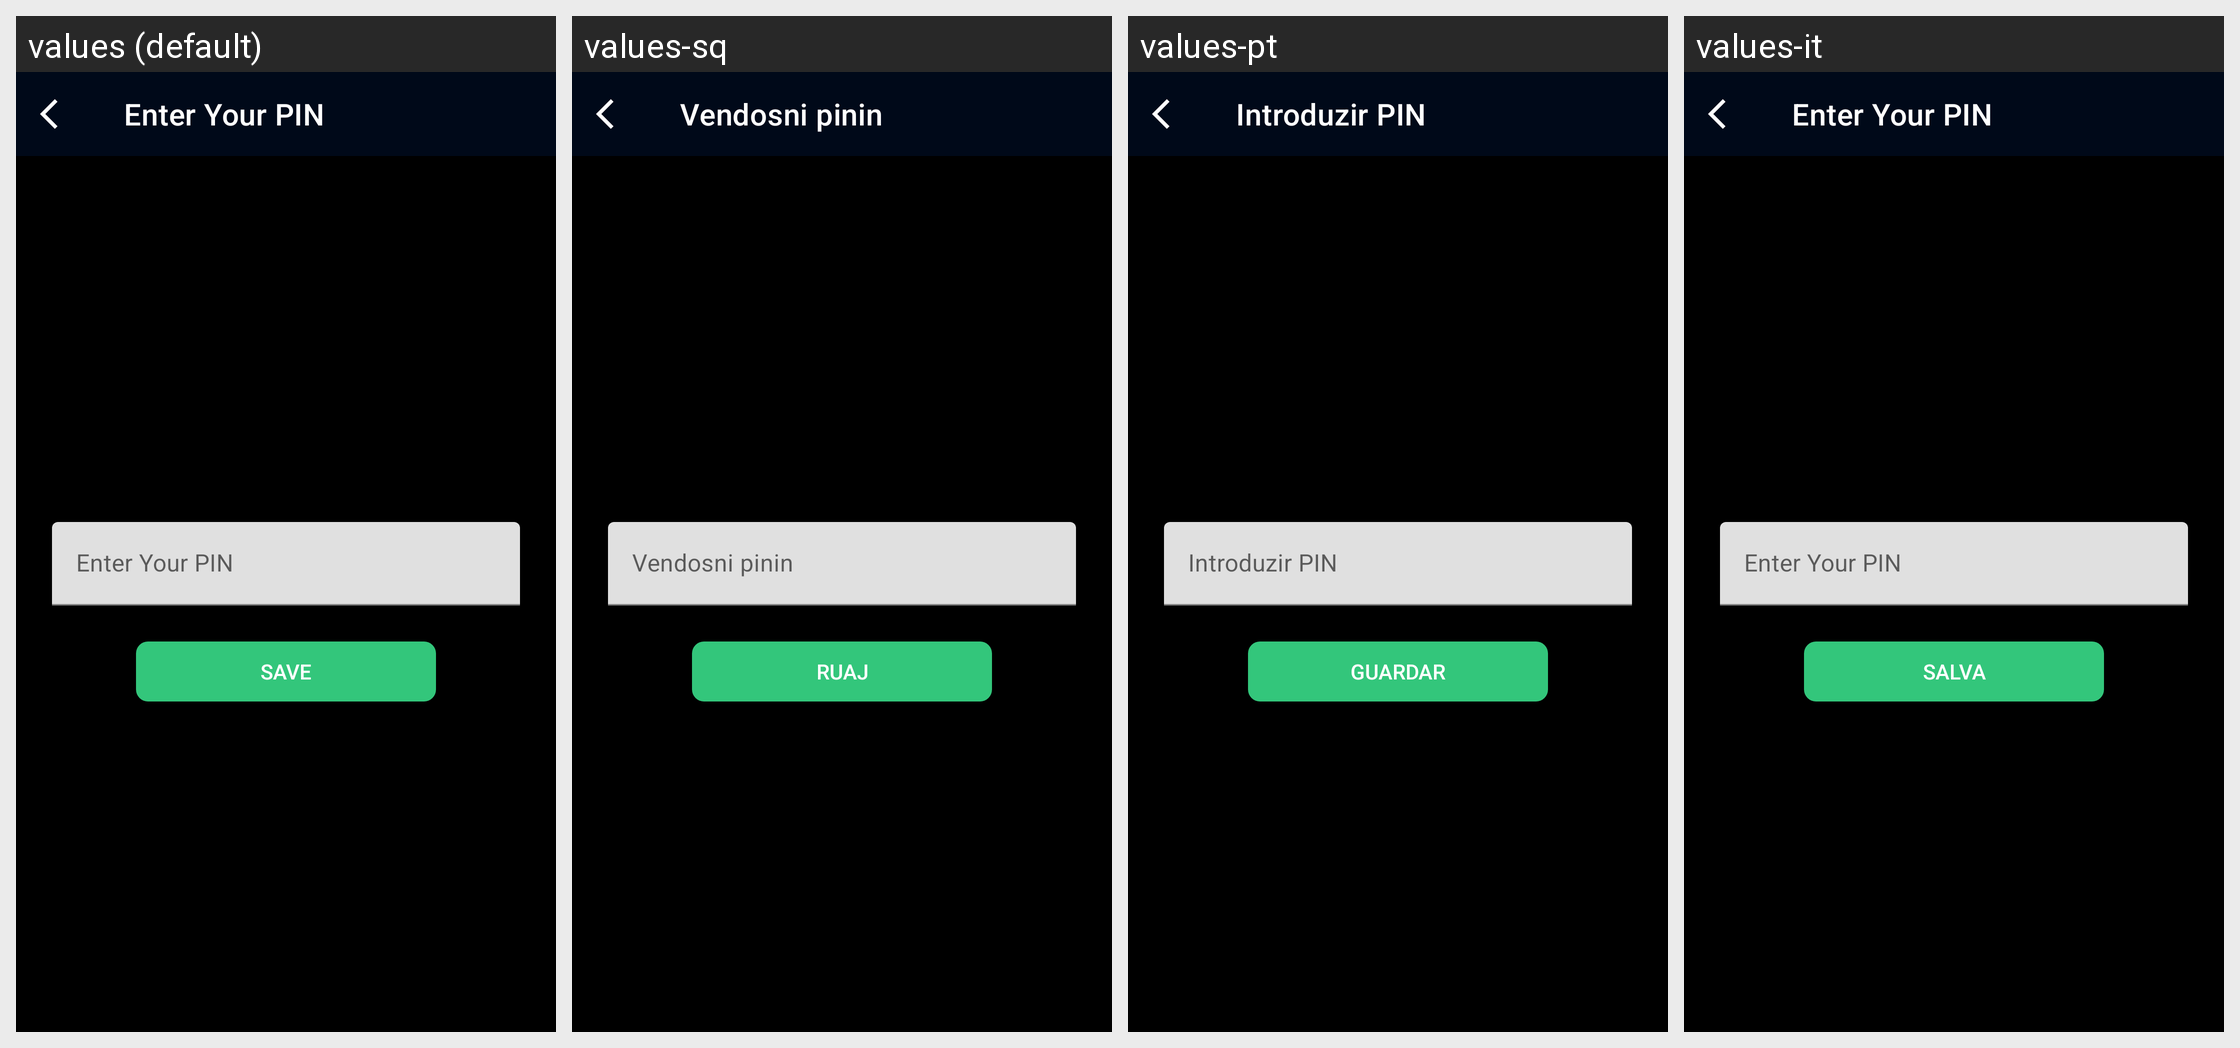

The Android screen above is rendered under several locales of the same app. Produce the string resources it draws, with the default and per-locale values.
Android screen res/layout/fragment_enter_pin.xml rendered under 4 locales, left to right: values (default), values-sq, values-pt, values-it. Device: Nexus 5 (rendered at 1080×1920; each locale shown at half size, 540×960, under a caption strip naming it); theme AppTheme.
Other locales in the repository, not shown: values-af, values-am, values-ar, values-as, values-az, values-be, values-bg, values-bn, values-bs, values-ca, values-cs, values-da, values-de, values-el, values-en-rGB, values-en-rIN, values-en-rXC, values-es, values-es-rUS, values-et, values-eu, values-fa, values-fi, values-fr, values-fr-rCA, values-gl, values-gu, values-hi, values-hr, values-hu, values-hy, values-in, values-is, values-iw, values-ja, values-ka, values-kk, values-km, values-kn, values-ko, values-ky, values-lo, values-lt, values-lv, values-mk, values-ml, values-mn, values-mr, values-ms, values-my, values-nb, values-ne, values-nl, values-or, values-pa, values-pl, values-pt-rBR, values-pt-rPT, values-ro, values-ru, values-si, values-sk, values-sl, values-sr, values-sv, values-sw, values-ta, values-te, values-th, values-tl, values-tr, values-uk, values-ur, values-uz, values-vi, values-zh-rCN, values-zh-rHK, values-zh-rTW, values-zu.
Strings drawn on this screen, with the default value and each locale's value (text and hints the layout hard-codes, and strings that could not be matched under every locale, appear in the picture but are not listed):

enter_pin
  values: Enter Your PIN
  values-sq: Vendosni pinin
  values-pt: Introduzir PIN
  values-it: Enter Your PIN  [not translated; the default value is used]

save
  values: Save
  values-sq: Ruaj
  values-pt: Guardar
  values-it: Salva
